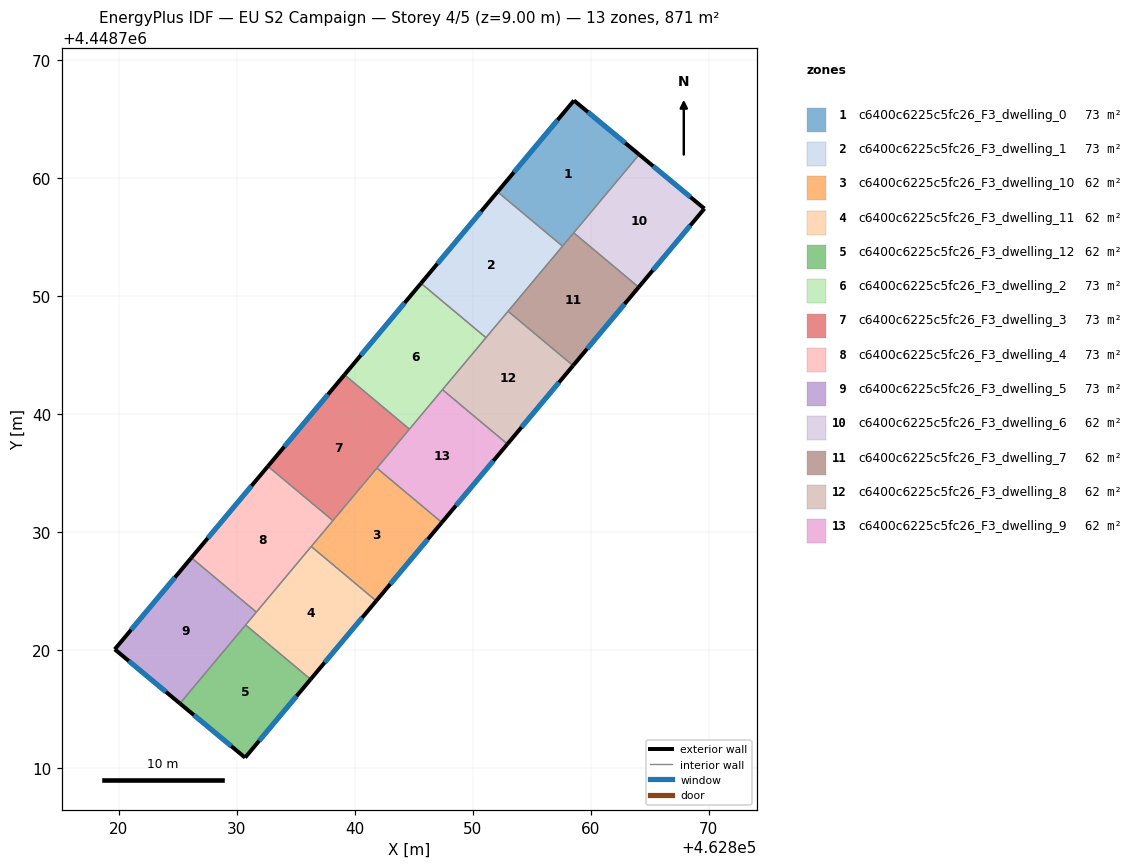
=== STOREY PLAN SPEC (per zone: floor XY polygon, exterior-wall plan segments, windows/doors) ===
zone 1: c6400c6225c5fc26_F3_dwelling_0  (72.6 m²)
  floor: (462864.10, 4448762.01) (462857.61, 4448754.24) (462852.10, 4448758.85) (462858.58, 4448766.59)
  exterior wall: (462864.10, 4448762.01) – (462858.58, 4448766.59)  [7.2 m]
    window: (462862.92, 4448762.99) – (462859.76, 4448765.61)  [7.0 m²]
  exterior wall: (462858.58, 4448766.59) – (462852.10, 4448758.85)  [10.1 m]
    window: (462857.19, 4448764.93) – (462853.49, 4448760.51)  [9.9 m²]
  interior walls: 3
zone 2: c6400c6225c5fc26_F3_dwelling_1  (72.6 m²)
  floor: (462857.61, 4448754.24) (462851.12, 4448746.49) (462845.61, 4448751.10) (462852.10, 4448758.85)
  exterior wall: (462852.10, 4448758.85) – (462845.61, 4448751.10)  [10.1 m]
    window: (462850.71, 4448757.19) – (462847.00, 4448752.76)  [9.9 m²]
  interior walls: 4
zone 3: c6400c6225c5fc26_F3_dwelling_10  (62.2 m²)
  floor: (462847.38, 4448730.83) (462841.82, 4448724.18) (462836.31, 4448728.79) (462841.87, 4448735.43)
  exterior wall: (462841.82, 4448724.18) – (462847.38, 4448730.83)  [8.7 m]
    window: (462843.01, 4448725.60) – (462846.19, 4448729.40)  [8.5 m²]
  interior walls: 4
zone 4: c6400c6225c5fc26_F3_dwelling_11  (62.2 m²)
  floor: (462841.82, 4448724.18) (462836.26, 4448717.53) (462830.75, 4448722.14) (462836.31, 4448728.79)
  exterior wall: (462836.26, 4448717.53) – (462841.82, 4448724.18)  [8.7 m]
    window: (462837.45, 4448718.96) – (462840.63, 4448722.76)  [8.5 m²]
  interior walls: 4
zone 5: c6400c6225c5fc26_F3_dwelling_12  (62.2 m²)
  floor: (462836.26, 4448717.53) (462830.71, 4448710.90) (462825.18, 4448715.49) (462830.75, 4448722.14)
  exterior wall: (462830.71, 4448710.90) – (462836.26, 4448717.53)  [8.7 m]
    window: (462831.89, 4448712.32) – (462835.07, 4448716.11)  [8.5 m²]
  exterior wall: (462825.18, 4448715.49) – (462830.71, 4448710.90)  [7.2 m]
    window: (462826.36, 4448714.50) – (462829.52, 4448711.88)  [7.0 m²]
  interior walls: 2
zone 6: c6400c6225c5fc26_F3_dwelling_2  (72.6 m²)
  floor: (462851.12, 4448746.49) (462844.63, 4448738.74) (462839.13, 4448743.34) (462845.61, 4448751.10)
  exterior wall: (462845.61, 4448751.10) – (462839.13, 4448743.34)  [10.1 m]
    window: (462844.22, 4448749.44) – (462840.52, 4448745.00)  [9.9 m²]
  interior walls: 4
zone 7: c6400c6225c5fc26_F3_dwelling_3  (72.6 m²)
  floor: (462844.63, 4448738.74) (462838.15, 4448730.98) (462832.64, 4448735.59) (462839.13, 4448743.34)
  exterior wall: (462839.13, 4448743.34) – (462832.64, 4448735.59)  [10.1 m]
    window: (462837.74, 4448741.68) – (462834.03, 4448737.25)  [9.9 m²]
  interior walls: 4
zone 8: c6400c6225c5fc26_F3_dwelling_4  (72.6 m²)
  floor: (462838.15, 4448730.98) (462831.66, 4448723.23) (462826.15, 4448727.84) (462832.64, 4448735.59)
  exterior wall: (462832.64, 4448735.59) – (462826.15, 4448727.84)  [10.1 m]
    window: (462831.25, 4448733.93) – (462827.54, 4448729.50)  [9.9 m²]
  interior walls: 4
zone 9: c6400c6225c5fc26_F3_dwelling_5  (72.6 m²)
  floor: (462831.66, 4448723.23) (462825.18, 4448715.49) (462819.66, 4448720.08) (462826.15, 4448727.84)
  exterior wall: (462819.66, 4448720.08) – (462825.18, 4448715.49)  [7.2 m]
    window: (462820.84, 4448719.09) – (462824.00, 4448716.47)  [7.0 m²]
  exterior wall: (462826.15, 4448727.84) – (462819.66, 4448720.08)  [10.1 m]
    window: (462824.76, 4448726.17) – (462821.05, 4448721.74)  [9.9 m²]
  interior walls: 3
zone 10: c6400c6225c5fc26_F3_dwelling_6  (62.2 m²)
  floor: (462869.63, 4448757.42) (462864.06, 4448750.77) (462858.55, 4448755.37) (462864.10, 4448762.01)
  exterior wall: (462869.63, 4448757.42) – (462864.10, 4448762.01)  [7.2 m]
    window: (462868.45, 4448758.41) – (462865.29, 4448761.03)  [7.0 m²]
  exterior wall: (462864.06, 4448750.77) – (462869.63, 4448757.42)  [8.7 m]
    window: (462865.26, 4448752.19) – (462868.44, 4448756.00)  [8.5 m²]
  interior walls: 2
zone 11: c6400c6225c5fc26_F3_dwelling_7  (62.2 m²)
  floor: (462864.06, 4448750.77) (462858.50, 4448744.12) (462852.99, 4448748.73) (462858.55, 4448755.37)
  exterior wall: (462858.50, 4448744.12) – (462864.06, 4448750.77)  [8.7 m]
    window: (462859.69, 4448745.54) – (462862.87, 4448749.34)  [8.5 m²]
  interior walls: 4
zone 12: c6400c6225c5fc26_F3_dwelling_8  (62.2 m²)
  floor: (462858.50, 4448744.12) (462852.94, 4448737.47) (462847.43, 4448742.08) (462852.99, 4448748.73)
  exterior wall: (462852.94, 4448737.47) – (462858.50, 4448744.12)  [8.7 m]
    window: (462854.13, 4448738.90) – (462857.31, 4448742.70)  [8.5 m²]
  interior walls: 4
zone 13: c6400c6225c5fc26_F3_dwelling_9  (62.2 m²)
  floor: (462852.94, 4448737.47) (462847.38, 4448730.83) (462841.87, 4448735.43) (462847.43, 4448742.08)
  exterior wall: (462847.38, 4448730.83) – (462852.94, 4448737.47)  [8.7 m]
    window: (462848.57, 4448732.25) – (462851.75, 4448736.05)  [8.5 m²]
  interior walls: 4

=== DERIVED (storey summary) ===
Building: EU S2 Campaign
Storey: 4 of 5  (floor level z = 9.00 m)
Storey gross floor area: 871.2 m²
Zones on this storey: 13
  - c6400c6225c5fc26_F3_dwelling_0: floor 72.6 m²; exterior wall 17.3 m (51.8 m²); 2 window(s) 16.9 m²; WWR 32.7%
  - c6400c6225c5fc26_F3_dwelling_1: floor 72.6 m²; exterior wall 10.1 m (30.3 m²); 1 window(s) 9.9 m²; WWR 32.7%
  - c6400c6225c5fc26_F3_dwelling_10: floor 62.2 m²; exterior wall 8.7 m (26.0 m²); 1 window(s) 8.5 m²; WWR 32.7%
  - c6400c6225c5fc26_F3_dwelling_11: floor 62.2 m²; exterior wall 8.7 m (26.0 m²); 1 window(s) 8.5 m²; WWR 32.7%
  - c6400c6225c5fc26_F3_dwelling_12: floor 62.2 m²; exterior wall 15.8 m (47.5 m²); 2 window(s) 15.5 m²; WWR 32.7%
  - c6400c6225c5fc26_F3_dwelling_2: floor 72.6 m²; exterior wall 10.1 m (30.3 m²); 1 window(s) 9.9 m²; WWR 32.7%
  - c6400c6225c5fc26_F3_dwelling_3: floor 72.6 m²; exterior wall 10.1 m (30.3 m²); 1 window(s) 9.9 m²; WWR 32.7%
  - c6400c6225c5fc26_F3_dwelling_4: floor 72.6 m²; exterior wall 10.1 m (30.3 m²); 1 window(s) 9.9 m²; WWR 32.7%
  - c6400c6225c5fc26_F3_dwelling_5: floor 72.6 m²; exterior wall 17.3 m (51.9 m²); 2 window(s) 17.0 m²; WWR 32.7%
  - c6400c6225c5fc26_F3_dwelling_6: floor 62.2 m²; exterior wall 15.9 m (47.6 m²); 2 window(s) 15.5 m²; WWR 32.7%
  - c6400c6225c5fc26_F3_dwelling_7: floor 62.2 m²; exterior wall 8.7 m (26.0 m²); 1 window(s) 8.5 m²; WWR 32.7%
  - c6400c6225c5fc26_F3_dwelling_8: floor 62.2 m²; exterior wall 8.7 m (26.0 m²); 1 window(s) 8.5 m²; WWR 32.7%
  - c6400c6225c5fc26_F3_dwelling_9: floor 62.2 m²; exterior wall 8.7 m (26.0 m²); 1 window(s) 8.5 m²; WWR 32.7%
Zone adjacency (shared interzone walls):
  - c6400c6225c5fc26_F3_dwelling_0 ↔ c6400c6225c5fc26_F3_dwelling_1
  - c6400c6225c5fc26_F3_dwelling_0 ↔ c6400c6225c5fc26_F3_dwelling_6
  - c6400c6225c5fc26_F3_dwelling_0 ↔ c6400c6225c5fc26_F3_dwelling_7
  - c6400c6225c5fc26_F3_dwelling_1 ↔ c6400c6225c5fc26_F3_dwelling_2
  - c6400c6225c5fc26_F3_dwelling_1 ↔ c6400c6225c5fc26_F3_dwelling_7
  - c6400c6225c5fc26_F3_dwelling_1 ↔ c6400c6225c5fc26_F3_dwelling_8
  - c6400c6225c5fc26_F3_dwelling_10 ↔ c6400c6225c5fc26_F3_dwelling_11
  - c6400c6225c5fc26_F3_dwelling_10 ↔ c6400c6225c5fc26_F3_dwelling_3
  - c6400c6225c5fc26_F3_dwelling_10 ↔ c6400c6225c5fc26_F3_dwelling_4
  - c6400c6225c5fc26_F3_dwelling_10 ↔ c6400c6225c5fc26_F3_dwelling_9
  - c6400c6225c5fc26_F3_dwelling_11 ↔ c6400c6225c5fc26_F3_dwelling_12
  - c6400c6225c5fc26_F3_dwelling_11 ↔ c6400c6225c5fc26_F3_dwelling_4
  - c6400c6225c5fc26_F3_dwelling_11 ↔ c6400c6225c5fc26_F3_dwelling_5
  - c6400c6225c5fc26_F3_dwelling_12 ↔ c6400c6225c5fc26_F3_dwelling_5
  - c6400c6225c5fc26_F3_dwelling_2 ↔ c6400c6225c5fc26_F3_dwelling_3
  - c6400c6225c5fc26_F3_dwelling_2 ↔ c6400c6225c5fc26_F3_dwelling_8
  - c6400c6225c5fc26_F3_dwelling_2 ↔ c6400c6225c5fc26_F3_dwelling_9
  - c6400c6225c5fc26_F3_dwelling_3 ↔ c6400c6225c5fc26_F3_dwelling_4
  - c6400c6225c5fc26_F3_dwelling_3 ↔ c6400c6225c5fc26_F3_dwelling_9
  - c6400c6225c5fc26_F3_dwelling_4 ↔ c6400c6225c5fc26_F3_dwelling_5
  - c6400c6225c5fc26_F3_dwelling_6 ↔ c6400c6225c5fc26_F3_dwelling_7
  - c6400c6225c5fc26_F3_dwelling_7 ↔ c6400c6225c5fc26_F3_dwelling_8
  - c6400c6225c5fc26_F3_dwelling_8 ↔ c6400c6225c5fc26_F3_dwelling_9